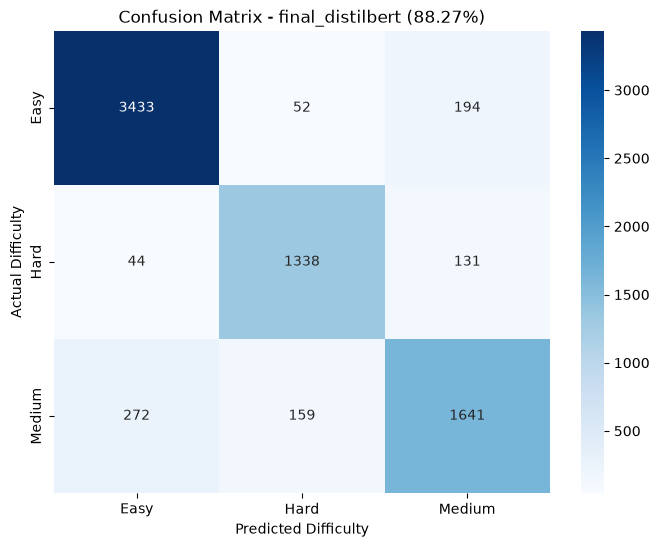

The file beside this chart, header and first rows:
, Easy, Hard, Medium
Easy, 3433, 52, 194
Hard, 44, 1338, 131
Medium, 272, 159, 1641
